Run: headless pygame with SDL's dummy video driver; simulated clock (each Clock.tick advances the game by its frame time, no real sleeping); random seed 0; keys injected as events and as key.get_pressed() state; no mouse input.
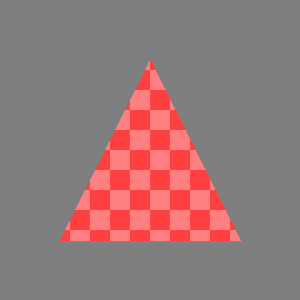
Frame 1 of 4 · flips 1–60 · no input
Frame 2 of 4 · flips 61–180 · tapped SPACE, RETURN · held RIGHT (→), D · screen unchanged from frame 1, image omitted
Frame 3 of 4 · flips 181–300 · held DOWN (↓), S · screen unchanged from frame 2, image omitted
Frame 4 of 4 · flips 301–420 · held LEFT (←), A, UP (↑), W · screen unchanged from frame 3, image omitted

The pygame program that drew these frames:

# pygame.Surface object
# https://www.pygame.org/docs/ref/surface.html
#
# GitHub - PyGameExamplesAndAnswers - Clipping - Clipping with masks
# https://github.com/Rabbid76/PyGameExamplesAndAnswers/blob/master/documentation/pygame/pygame_clipping.md

import pygame

def clip_surface(surf, mask):
    clip_surf = mask.to_surface()
    clip_surf.set_colorkey(0)
    clip_surf.blit(surf, (0, 0), special_flags = pygame.BLEND_RGB_MULT)
    return clip_surf

pygame.init()
window = pygame.display.set_mode((300, 300))
clock = pygame.time.Clock()

image = pygame.Surface((200, 200))
ts, w, h, c1, c2 = 20, *image.get_size(), (255, 128, 128), (255, 64, 64)
tiles = [((x*ts, y*ts, ts, ts), c1 if (x+y) % 2 == 0 else c2) for x in range((w+ts-1)//ts) for y in range((h+ts-1)//ts)]
for rect, color in tiles:
    pygame.draw.rect(image, color, rect)

mask_image = pygame.Surface((200, 200))
pygame.draw.polygon(mask_image, (255, 255, 255), [(100, 10), (10, 190), (190, 190)])
mask_image.set_colorkey(0)
mask = pygame.mask.from_surface(mask_image)

clipped_image = clip_surface(image, mask)

run = True
while run:
    clock.tick(60)
    for event in pygame.event.get():
        if event.type == pygame.QUIT:
            run = False          

    window.fill((127, 127, 127))
    window.blit(clipped_image, clipped_image.get_rect(center = window.get_rect().center))
    pygame.display.flip()

pygame.quit()
exit()
